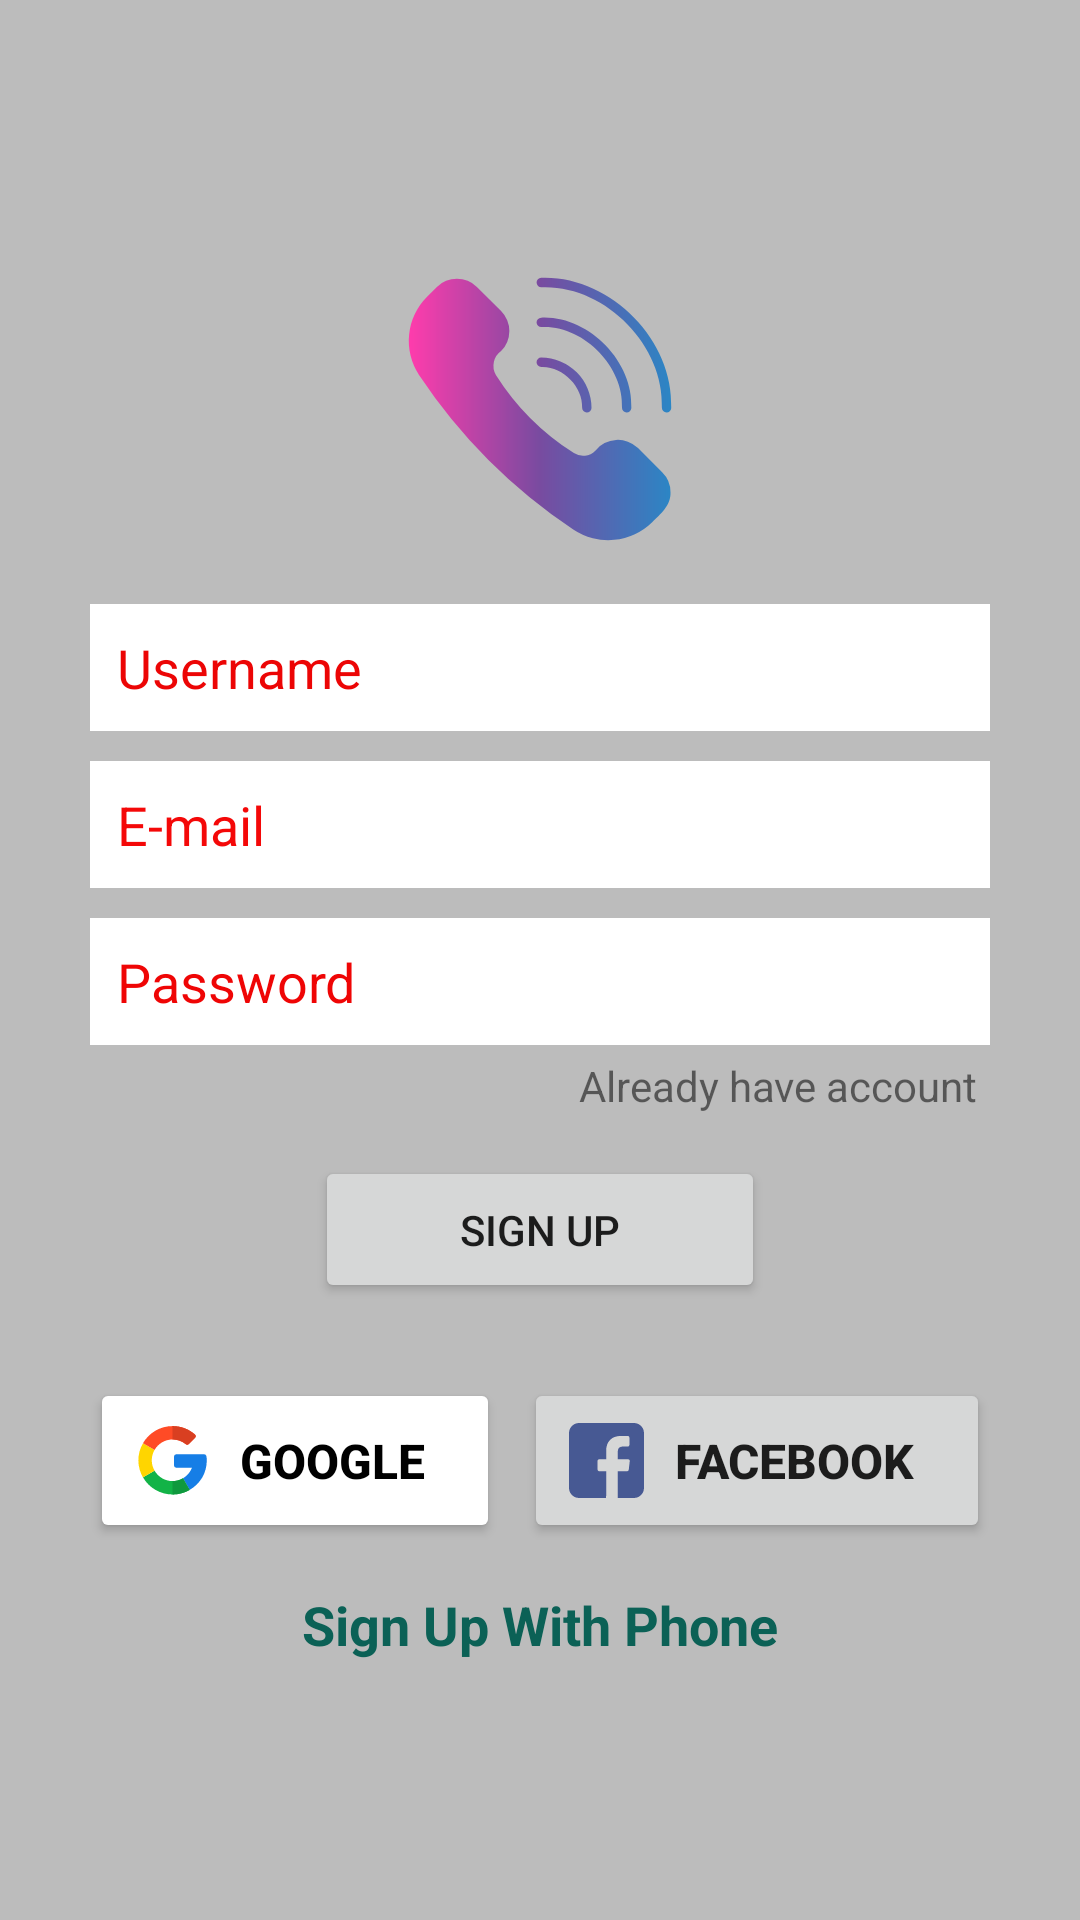

Reconstruct the res/layout file that produces this screen, plus the resources it refers to.
<!-- AndroidManifest.xml: application theme Theme.OursChat -->
<!-- res/layout/activity_sign_up.xml -->
<?xml version="1.0" encoding="utf-8"?>
<LinearLayout xmlns:android="http://schemas.android.com/apk/res/android"
    xmlns:app="http://schemas.android.com/apk/res-auto"
    xmlns:tools="http://schemas.android.com/tools"
    android:layout_width="match_parent"
    android:layout_height="match_parent"
    android:background="@color/grayBackground"
    android:gravity="center"
    android:orientation="vertical"
    tools:context=".SignUpActivity">

    <LinearLayout
        android:layout_width="match_parent"
        android:layout_height="wrap_content"
        android:layout_marginStart="30dp"
        android:layout_marginLeft="30dp"
        android:layout_marginEnd="30dp"
        android:layout_marginRight="30dp"
        android:gravity="center_horizontal"
        android:orientation="vertical">

        <ImageView
            android:id="@+id/imageView"
            android:layout_width="100dp"
            android:layout_height="100dp"
            app:srcCompat="@drawable/ic_ourchat" />

        <EditText
            android:id="@+id/etUserName"
            android:layout_width="match_parent"
            android:layout_height="wrap_content"
            android:layout_marginTop="15dp"
            android:layout_marginBottom="10dp"
            android:background="@color/white"
            android:ems="10"
            android:hint="Username"
            android:inputType="textPersonName"
            android:padding="9dp"
            android:textColorHint="#EC0505" />

        <EditText
            android:id="@+id/etEmail"
            android:layout_width="match_parent"
            android:layout_height="wrap_content"
            android:layout_marginBottom="10dp"
            android:background="@color/white"
            android:ems="10"
            android:hint="E-mail"
            android:inputType="textEmailAddress"
            android:padding="9dp"
            android:textColorHint="#F40808" />

        <EditText
            android:id="@+id/etPassword"
            android:layout_width="match_parent"
            android:layout_height="wrap_content"
            android:background="@color/white"
            android:ems="10"
            android:hint="Password"
            android:inputType="textPassword"
            android:padding="9dp"
            android:textColorHint="#EF0505" />

        <TextView
            android:id="@+id/tvAlreadyAccount"
            android:layout_width="wrap_content"
            android:layout_height="match_parent"
            android:layout_gravity="right"
            android:padding="4dp"
            android:text="Already have account" />

        <Button
            android:id="@+id/btn_signUp"
            android:layout_width="150dp"
            android:layout_height="wrap_content"
            android:layout_marginTop="10dp"
            android:padding="15dp"
            android:text="SIGN UP"
            app:cornerRadius="5dp" />

        <LinearLayout
            android:layout_width="match_parent"
            android:layout_height="match_parent"
            android:layout_marginTop="25dp"
            android:orientation="horizontal">

            <Button
                android:id="@+id/btn_google"
                android:layout_width="wrap_content"
                android:layout_height="wrap_content"
                android:layout_marginEnd="4dp"
                android:layout_marginRight="4dp"
                android:layout_weight="1"
                android:drawableLeft="@drawable/ic_google"
                android:padding="15dp"
                android:text="google"
                android:textColor="#000000"
                android:textSize="16dp"
                android:textStyle="bold"
                app:backgroundTint="@color/white"
                app:cornerRadius="5dp" />


            <Button
                android:id="@+id/btn_fb"
                android:layout_width="wrap_content"
                android:layout_height="wrap_content"
                android:layout_marginStart="4dp"
                android:layout_marginLeft="4dp"
                android:layout_weight="1"
                android:drawableLeft="@drawable/ic_facebook1"
                android:padding="15dp"
                android:text="Facebook"
                android:textSize="16dp"
                android:textStyle="bold"
                app:cornerRadius="5dp" />
        </LinearLayout>

        <TextView
            android:id="@+id/signUpPhone"
            android:layout_width="wrap_content"
            android:layout_height="wrap_content"
            android:layout_marginTop="15dp"
            android:text="Sign Up With Phone"
            android:textColor="@color/colorPrimary"
            android:textSize="18dp"
            android:textStyle="bold" />

    </LinearLayout>

</LinearLayout>
<!-- resources referenced by this layout -->
<resources>
  <color name="colorPrimary">#0b6156</color>
  <color name="grayBackground">#BCBCBC</color>
  <color name="white">#FFFFFFFF</color>
  <!-- drawable ic_facebook1 (drawable) -->
  <vector android:height="25dp" android:viewportHeight="408.788"
      android:viewportWidth="408.788" android:width="25dp" xmlns:android="http://schemas.android.com/apk/res/android">
      <path android:fillColor="#475993" android:pathData="M353.701,0H55.087C24.665,0 0.002,24.662 0.002,55.085v298.616c0,30.423 24.662,55.085 55.085,55.085h147.275l0.251,-146.078h-37.951c-4.932,0 -8.935,-3.988 -8.954,-8.92l-0.182,-47.087c-0.019,-4.959 3.996,-8.989 8.955,-8.989h37.882v-45.498c0,-52.8 32.247,-81.55 79.348,-81.55h38.65c4.945,0 8.955,4.009 8.955,8.955v39.704c0,4.944 -4.007,8.952 -8.95,8.955l-23.719,0.011c-25.615,0 -30.575,12.172 -30.575,30.035v39.389h56.285c5.363,0 9.524,4.683 8.892,10.009l-5.581,47.087c-0.534,4.506 -4.355,7.901 -8.892,7.901h-50.453l-0.251,146.078h87.631c30.422,0 55.084,-24.662 55.084,-55.084V55.085C408.786,24.662 384.124,0 353.701,0z"/>
  </vector>
  <!-- drawable ic_google (drawable) -->
  <vector android:height="25dp" android:viewportHeight="512"
      android:viewportWidth="512" android:width="25dp" xmlns:android="http://schemas.android.com/apk/res/android">
      <path android:fillColor="#167ee6" android:pathData="m472.4,213.9h-190.5c-8.4,0 -15.2,6.8 -15.2,15.2v60.9c0,8.4 6.8,15.2 15.2,15.2h107.3c-11.7,30.5 -33.7,56 -61.6,72.2l45.7,79.2c73.3,-42.4 116.7,-116.9 116.7,-200.2 0,-11.9 -0.9,-20.4 -2.6,-29.9 -1.4,-7.3 -7.7,-12.6 -15,-12.6z"/>
      <path android:fillColor="#12b347" android:pathData="m256.5,396.6c-52.5,0 -98.3,-28.7 -122.9,-71.1l-79.2,45.6c40.3,69.9 115.8,116.9 202.1,116.9 42.4,0 82.3,-11.4 116.8,-31.3v-0.1l-45.7,-79.2c-21,12.2 -45.2,19.2 -71.1,19.2z"/>
      <path android:fillColor="#0f993e" android:pathData="m373.2,456.7v-0.1l-45.7,-79.2c-20.9,12.1 -45.1,19.2 -71,19.2v91.4c42.4,0 82.3,-11.4 116.7,-31.3z"/>
      <path android:fillColor="#ffd500" android:pathData="m114.4,254.5c0,-25.9 7.1,-50.1 19.2,-71l-79.2,-45.6c-20,34.3 -31.4,74.1 -31.4,116.6s11.4,82.3 31.4,116.6l79.2,-45.6c-12.2,-20.9 -19.2,-45.1 -19.2,-71z"/>
      <path android:fillColor="#ff4b26" android:pathData="m256.5,112.4c34.2,0 65.7,12.2 90.2,32.4 6.1,5 14.9,4.6 20.4,-0.9l43.1,-43.1c6.3,-6.3 5.8,-16.6 -0.9,-22.4 -41.1,-35.8 -94.6,-57.4 -152.8,-57.4 -86.3,0 -161.8,47 -202.1,116.9l79.2,45.6c24.6,-42.4 70.4,-71.1 122.9,-71.1z"/>
      <path android:fillColor="#d93f21" android:pathData="m346.7,144.8c6.1,5 14.9,4.6 20.4,-0.9l43.1,-43.1c6.3,-6.3 5.8,-16.6 -0.9,-22.4 -41.1,-35.8 -94.6,-57.4 -152.8,-57.4v91.4c34.2,0 65.7,12.1 90.2,32.4z"/>
  </vector>
  <style name="Theme.OursChat" parent="Theme.MaterialComponents.DayNight.DarkActionBar">
          
          <item name="colorPrimary">@color/mediumblue</item>
          <item name="colorPrimaryVariant">@color/colorPrimaryDark</item>
          <item name="colorOnPrimary">@color/white</item>
          
          <item name="colorSecondary">@color/teal_200</item>
          <item name="colorSecondaryVariant">@color/teal_700</item>
          <item name="colorOnSecondary">@color/black</item>
          
          <item name="android:statusBarColor" tools:targetApi="l">?attr/colorPrimaryVariant</item>
          
      </style>
  <color name="mediumblue">#0000CD</color>
  <color name="colorPrimaryDark">#095049</color>
  <color name="teal_200">#FF03DAC5</color>
  <color name="teal_700">#FF018786</color>
  <color name="black">#040303</color>
</resources>
